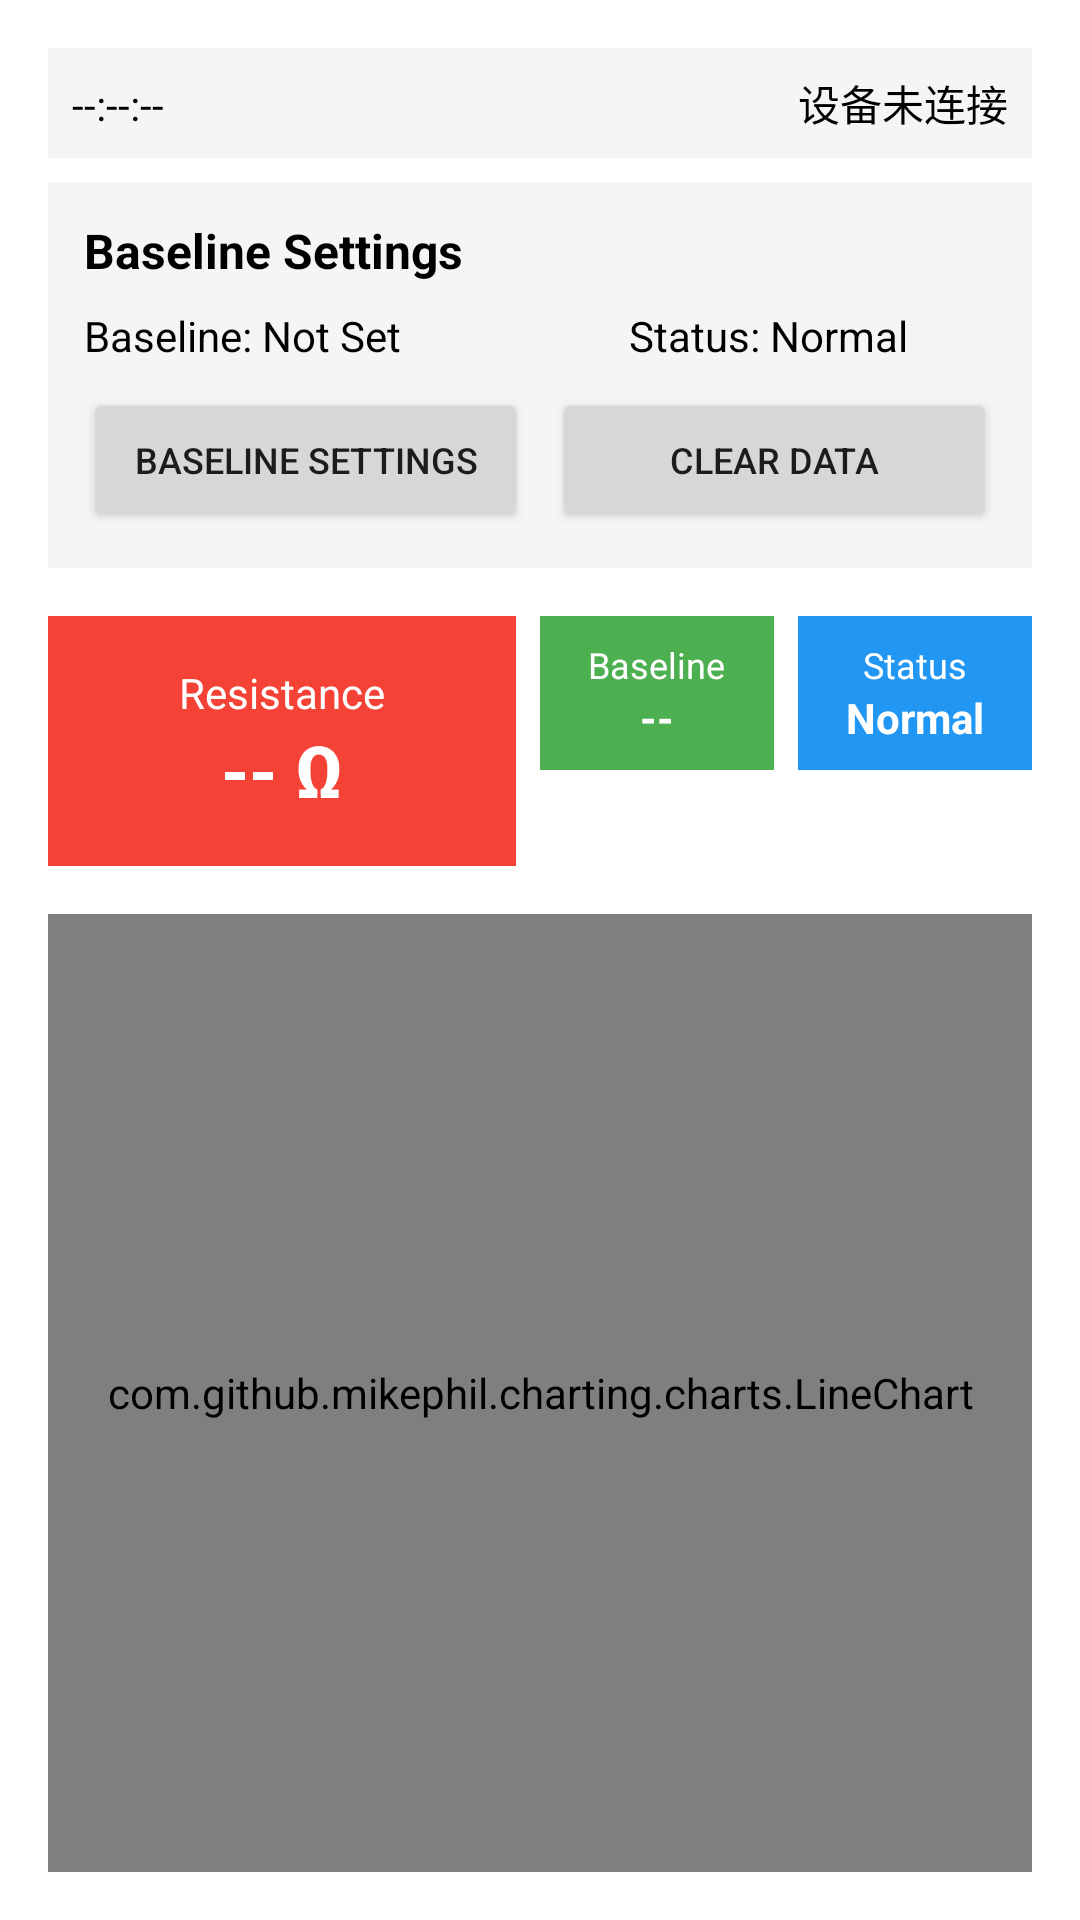

Android layout source for this screen:
<!-- AndroidManifest.xml: application theme Theme.ResistanceMeter -->
<!-- res/layout/fragment_chart.xml -->
<?xml version="1.0" encoding="utf-8"?>
<LinearLayout xmlns:android="http://schemas.android.com/apk/res/android"
    android:layout_width="match_parent"
    android:layout_height="match_parent"
    android:orientation="vertical"
    android:padding="16dp">

    
    <LinearLayout
        android:layout_width="match_parent"
        android:layout_height="wrap_content"
        android:orientation="horizontal"
        android:padding="8dp"
        android:background="@color/info_background">

        <TextView
            android:id="@+id/timestamp"
            android:layout_width="0dp"
            android:layout_height="wrap_content"
            android:layout_weight="1"
            android:text="--:--:--"
            android:textSize="14sp"
            android:textColor="@android:color/black" />

        <TextView
            android:id="@+id/status"
            android:layout_width="wrap_content"
            android:layout_height="wrap_content"
            android:text="设备未连接"
            android:textSize="14sp"
            android:textColor="@android:color/black" />

    </LinearLayout>

    
    <LinearLayout
        android:layout_width="match_parent"
        android:layout_height="wrap_content"
        android:orientation="vertical"
        android:layout_marginTop="8dp"
        android:padding="12dp"
        android:background="@color/info_background">

        <TextView
            android:layout_width="match_parent"
            android:layout_height="wrap_content"
            android:text="Baseline Settings"
            android:textSize="16sp"
            android:textStyle="bold"
            android:textColor="@android:color/black"
            android:layout_marginBottom="8dp" />

        <LinearLayout
            android:layout_width="match_parent"
            android:layout_height="wrap_content"
            android:orientation="horizontal">

            <TextView
                android:id="@+id/baselineValueText"
                android:layout_width="0dp"
                android:layout_height="wrap_content"
                android:layout_weight="1"
                android:text="Baseline: Not Set"
                android:textSize="14sp"
                android:textColor="@android:color/black" />

            <TextView
                android:id="@+id/alarmStatusText"
                android:layout_width="0dp"
                android:layout_height="wrap_content"
                android:layout_weight="1"
                android:text="Status: Normal"
                android:textSize="14sp"
                android:textColor="@android:color/black"
                android:gravity="center" />

        </LinearLayout>

        <LinearLayout
            android:layout_width="match_parent"
            android:layout_height="wrap_content"
            android:orientation="horizontal"
            android:layout_marginTop="8dp">

            <Button
                android:id="@+id/baselineSettingsButton"
                android:layout_width="0dp"
                android:layout_height="wrap_content"
                android:layout_weight="1"
                android:layout_marginRight="4dp"
                android:text="Baseline Settings"
                android:textSize="12sp" />

            <Button
                android:id="@+id/clearDataButton"
                android:layout_width="0dp"
                android:layout_height="wrap_content"
                android:layout_weight="1"
                android:layout_marginLeft="4dp"
                android:text="Clear Data"
                android:textSize="12sp" />

        </LinearLayout>

    </LinearLayout>

    
    <LinearLayout
        android:layout_width="match_parent"
        android:layout_height="wrap_content"
        android:orientation="horizontal"
        android:layout_marginTop="16dp">

        
        <LinearLayout
            android:layout_width="0dp"
            android:layout_height="wrap_content"
            android:layout_weight="2"
            android:orientation="vertical"
            android:gravity="center"
            android:padding="16dp"
            android:background="@color/r1_background">

            <TextView
                android:layout_width="wrap_content"
                android:layout_height="wrap_content"
                android:text="Resistance"
                android:textColor="@android:color/white"
                android:textSize="14sp" />

            <TextView
                android:id="@+id/resistanceValue"
                android:layout_width="wrap_content"
                android:layout_height="wrap_content"
                android:text="-- Ω"
                android:textSize="24sp"
                android:textStyle="bold"
                android:textColor="@android:color/white" />

        </LinearLayout>

        
        <LinearLayout
            android:layout_width="0dp"
            android:layout_height="wrap_content"
            android:layout_weight="1"
            android:orientation="vertical"
            android:gravity="center"
            android:padding="8dp"
            android:layout_marginLeft="8dp"
            android:background="@color/r2_background">

            <TextView
                android:layout_width="wrap_content"
                android:layout_height="wrap_content"
                android:text="Baseline"
                android:textColor="@android:color/white"
                android:textSize="12sp" />

            <TextView
                android:id="@+id/baselineInfo"
                android:layout_width="wrap_content"
                android:layout_height="wrap_content"
                android:text="--"
                android:textSize="14sp"
                android:textStyle="bold"
                android:textColor="@android:color/white" />

        </LinearLayout>

        
        <LinearLayout
            android:layout_width="0dp"
            android:layout_height="wrap_content"
            android:layout_weight="1"
            android:orientation="vertical"
            android:gravity="center"
            android:padding="8dp"
            android:layout_marginLeft="8dp"
            android:background="@color/r3_background">

            <TextView
                android:layout_width="wrap_content"
                android:layout_height="wrap_content"
                android:text="Status"
                android:textColor="@android:color/white"
                android:textSize="12sp" />

            <TextView
                android:id="@+id/alarmStatus"
                android:layout_width="wrap_content"
                android:layout_height="wrap_content"
                android:text="Normal"
                android:textSize="14sp"
                android:textStyle="bold"
                android:textColor="@android:color/white" />

        </LinearLayout>

    </LinearLayout>

    
    <com.github.mikephil.charting.charts.LineChart
        android:id="@+id/chart"
        android:layout_width="match_parent"
        android:layout_height="0dp"
        android:layout_weight="1"
        android:layout_marginTop="16dp" />

</LinearLayout>
<!-- resources referenced by this layout -->
<resources>
  <color name="info_background">#F5F5F5</color>
  <color name="r1_background">#F44336</color>
  <color name="r2_background">#4CAF50</color>
  <color name="r3_background">#2196F3</color>
  <style name="Theme.ResistanceMeter" parent="Theme.MaterialComponents.DayNight.DarkActionBar">
          <item name="colorPrimary">@color/colorPrimary</item>
          <item name="colorPrimaryDark">@color/colorPrimaryDark</item>
          <item name="colorAccent">@color/colorAccent</item>
      </style>
  <color name="colorPrimary">#2196F3</color>
  <color name="colorPrimaryDark">#1976D2</color>
  <color name="colorAccent">#FF4081</color>
</resources>
